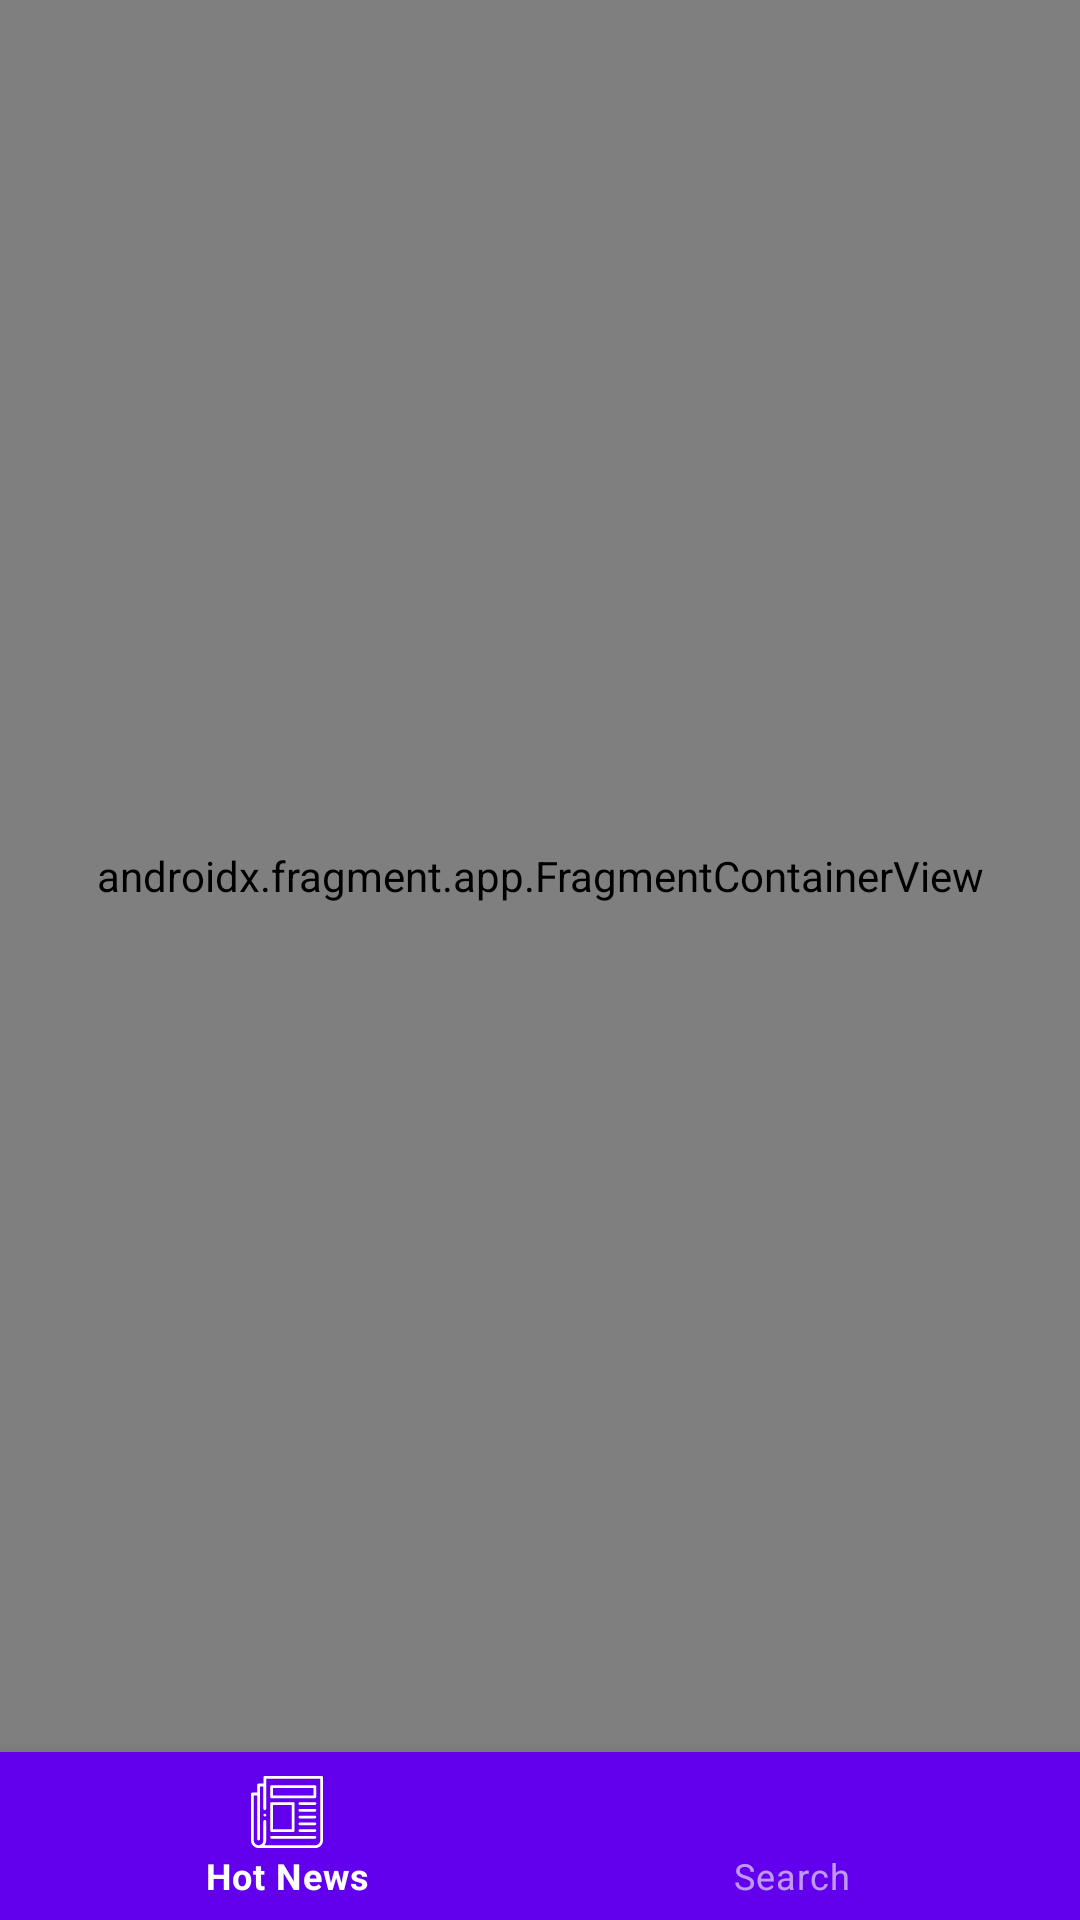

The Android layout XML behind this screen, and the referenced resources:
<!-- AndroidManifest.xml: application theme Theme.NewsPortal -->
<!-- res/layout/activity_main.xml -->
<?xml version="1.0" encoding="utf-8"?>

<androidx.constraintlayout.widget.ConstraintLayout xmlns:android="http://schemas.android.com/apk/res/android"
    xmlns:app="http://schemas.android.com/apk/res-auto"
    xmlns:tools="http://schemas.android.com/tools"
    android:layout_width="match_parent"
    android:layout_height="match_parent"
    tools:context=".app.main.MainActivity">

    <androidx.fragment.app.FragmentContainerView
        android:id="@+id/nav_host_fragment"
        android:name="androidx.navigation.fragment.NavHostFragment"
        android:layout_width="match_parent"
        android:layout_height="0dp"
        app:defaultNavHost="true"
        app:layout_constraintBottom_toTopOf="@id/bottom_navigation"
        app:layout_constraintEnd_toEndOf="parent"
        app:layout_constraintStart_toStartOf="parent"
        app:layout_constraintTop_toTopOf="parent"
        app:navGraph="@navigation/nav_graph" />

    <com.google.android.material.bottomnavigation.BottomNavigationView
        android:id="@+id/bottom_navigation"
        style="@style/Widget.MaterialComponents.BottomNavigationView.Colored"
        android:layout_width="match_parent"
        android:layout_height="wrap_content"
        app:layout_constraintBottom_toBottomOf="parent"
        app:layout_constraintEnd_toEndOf="parent"
        app:layout_constraintStart_toStartOf="parent"
        app:menu="@menu/bottom_navigation_menu" />

</androidx.constraintlayout.widget.ConstraintLayout>
<!-- resources referenced by this layout -->
<resources>
  <style name="Theme.NewsPortal" parent="Theme.MaterialComponents.DayNight.DarkActionBar">
          
          <item name="colorPrimary">@color/purple_500</item>
          <item name="colorPrimaryVariant">@color/purple_700</item>
          <item name="colorOnPrimary">@color/white</item>
          
          <item name="colorSecondary">@color/teal_200</item>
          <item name="colorSecondaryVariant">@color/teal_700</item>
          <item name="colorOnSecondary">@color/black</item>
          
          <item name="android:statusBarColor" tools:targetApi="l">?attr/colorPrimaryVariant</item>
          
      </style>
  <color name="purple_500">#FF6200EE</color>
  <color name="purple_700">#FF3700B3</color>
  <color name="white">#FFFFFFFF</color>
  <color name="teal_200">#FF03DAC5</color>
  <color name="teal_700">#FF018786</color>
  <color name="black">#FF000000</color>
</resources>
